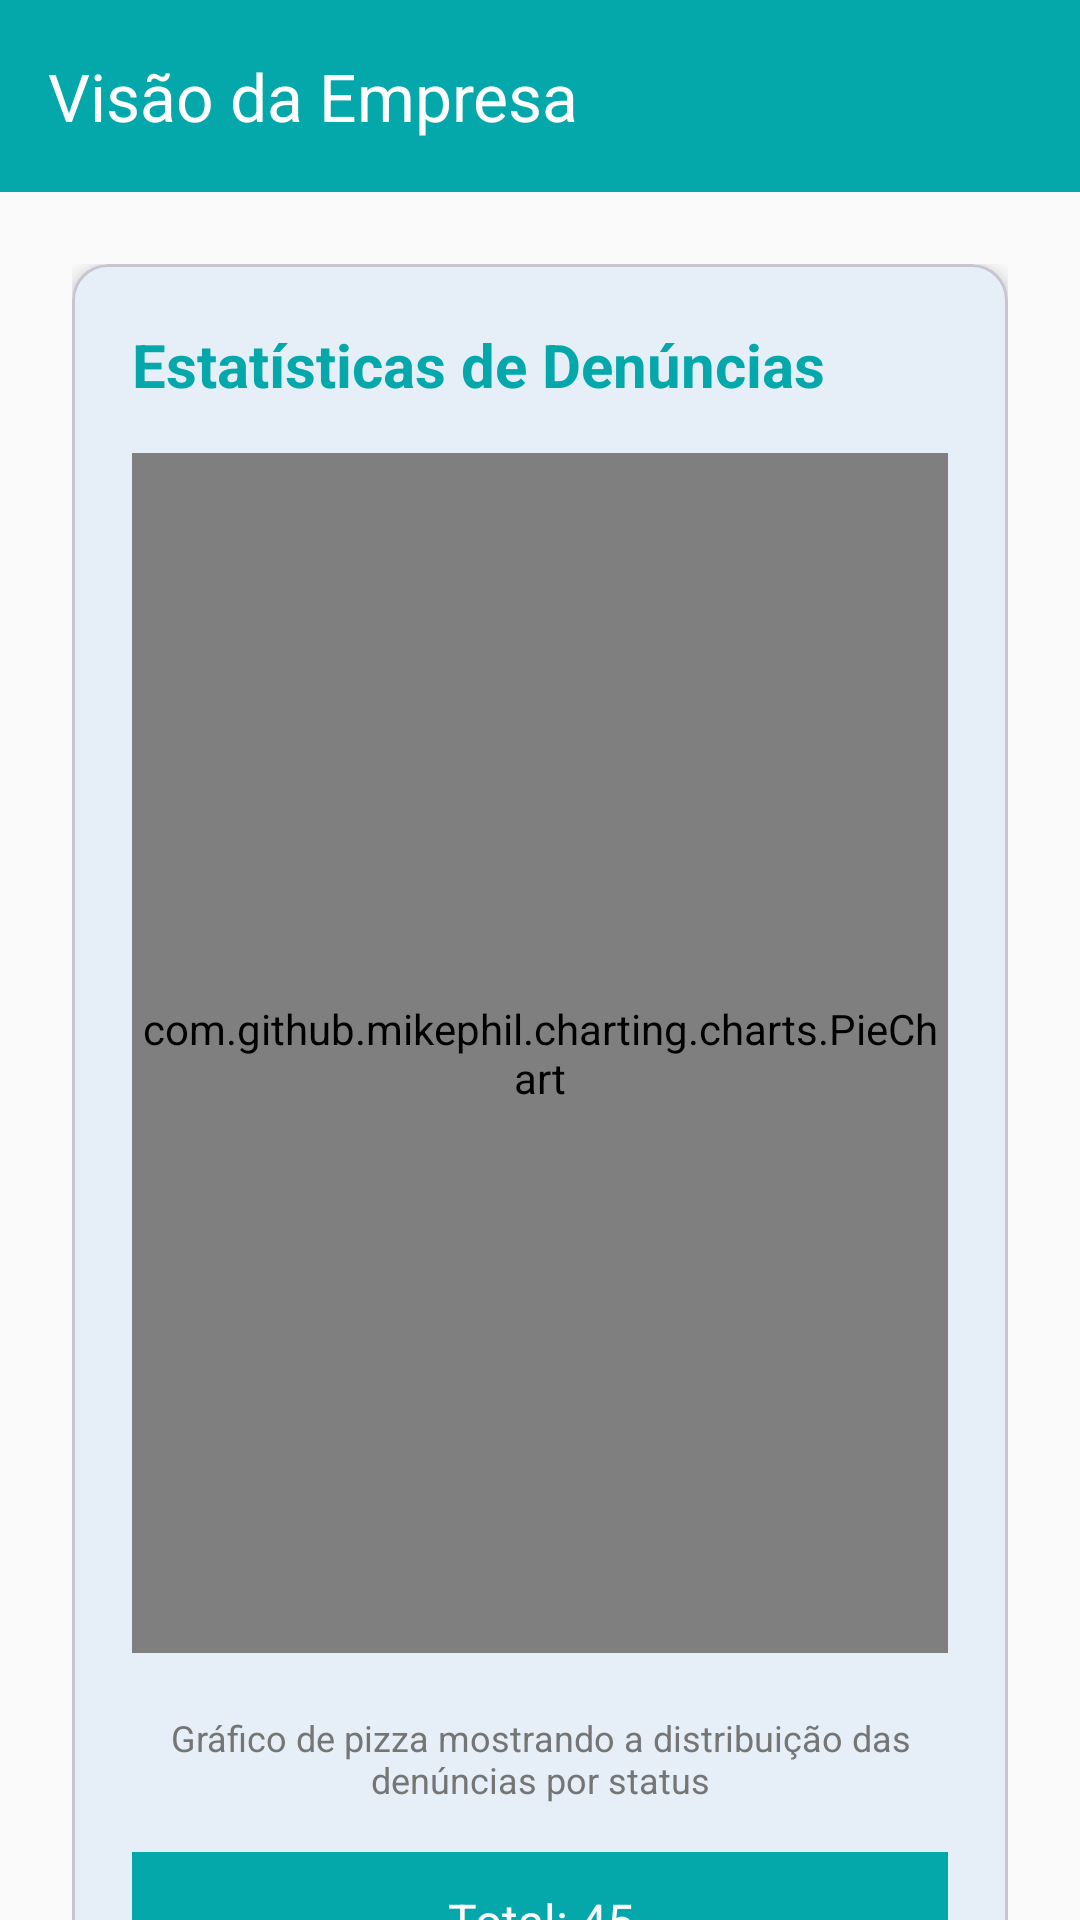

This screen was rendered from an Android layout file. Write that file and the resources it references.
<!-- AndroidManifest.xml: activity theme Theme.VozInterna -->
<!-- res/layout/activity_visao.xml -->
<?xml version="1.0" encoding="utf-8"?>
<androidx.drawerlayout.widget.DrawerLayout xmlns:android="http://schemas.android.com/apk/res/android"
    xmlns:app="http://schemas.android.com/apk/res-auto"
    android:id="@+id/drawer_layout"
    android:layout_width="match_parent"
    android:layout_height="match_parent"
    android:background="@color/background_light">

    
    <androidx.coordinatorlayout.widget.CoordinatorLayout
        android:layout_width="match_parent"
        android:layout_height="match_parent">

        <com.google.android.material.appbar.AppBarLayout
            android:layout_width="match_parent"
            android:layout_height="wrap_content"
            android:background="@color/primary">

            <androidx.appcompat.widget.Toolbar
                android:id="@+id/toolbar"
                android:layout_width="match_parent"
                android:layout_height="?attr/actionBarSize"
                android:theme="@style/ThemeOverlay.AppCompat.Dark.ActionBar"
                app:navigationIcon="@drawable/ic_menu"
                app:title="@string/visao_title"
                app:titleTextColor="@color/white" />

        </com.google.android.material.appbar.AppBarLayout>

        <androidx.core.widget.NestedScrollView
            android:layout_width="match_parent"
            android:layout_height="match_parent"
            app:layout_behavior="@string/appbar_scrolling_view_behavior">

            <LinearLayout
                android:layout_width="match_parent"
                android:layout_height="wrap_content"
                android:orientation="vertical"
                android:padding="24dp">

                
                <com.google.android.material.card.MaterialCardView
                    android:layout_width="match_parent"
                    android:layout_height="wrap_content"
                    android:layout_marginBottom="24dp"
                    app:cardCornerRadius="12dp"
                    app:cardElevation="4dp">

                    <LinearLayout
                        android:layout_width="match_parent"
                        android:layout_height="wrap_content"
                        android:orientation="vertical"
                        android:padding="20dp">

                        <TextView
                            android:layout_width="wrap_content"
                            android:layout_height="wrap_content"
                            android:text="Estatísticas de Denúncias"
                            android:textSize="20sp"
                            android:textColor="@color/primary"
                            android:textStyle="bold"
                            android:layout_marginBottom="16dp" />

                        
                        <LinearLayout
                            android:layout_width="match_parent"
                            android:layout_height="wrap_content"
                            android:orientation="horizontal"
                            android:gravity="center"
                            android:layout_marginBottom="20dp">

                            <com.github.mikephil.charting.charts.PieChart
                                android:id="@+id/pieChart"
                                android:layout_width="match_parent"
                                android:layout_height="400dp" />

                        </LinearLayout>

                        <TextView
                            android:id="@+id/tvPieChartInfo"
                            android:layout_width="match_parent"
                            android:layout_height="wrap_content"
                            android:text="Gráfico de pizza mostrando a distribuição das denúncias por status"
                            android:textSize="12sp"
                            android:textColor="@color/text_secondary"
                            android:gravity="center"
                            android:layout_marginBottom="16dp" />

                        <LinearLayout
                            android:layout_width="match_parent"
                            android:layout_height="wrap_content"
                            android:orientation="horizontal"
                            android:layout_marginBottom="12dp">

                            <TextView
                                android:id="@+id/tvDenunciasTotal"
                                android:layout_width="0dp"
                                android:layout_height="wrap_content"
                                android:layout_weight="1"
                                android:text="@string/visao_denuncias_total"
                                android:textSize="16sp"
                                android:textColor="@color/white"
                                android:background="@color/primary"
                                android:padding="12dp"
                                android:gravity="center" />

                        </LinearLayout>

                        <LinearLayout
                            android:layout_width="match_parent"
                            android:layout_height="wrap_content"
                            android:orientation="horizontal"
                            android:layout_marginBottom="12dp">

                            <TextView
                                android:id="@+id/tvDenunciasAnalise"
                                android:layout_width="0dp"
                                android:layout_height="wrap_content"
                                android:layout_weight="1"
                                android:text="@string/visao_denuncias_analise"
                                android:textSize="14sp"
                                android:textColor="@color/white"
                                android:background="@color/warning"
                                android:padding="12dp"
                                android:gravity="center"
                                android:layout_marginEnd="6dp" />

                            <TextView
                                android:id="@+id/tvDenunciasRespondidas"
                                android:layout_width="0dp"
                                android:layout_height="wrap_content"
                                android:layout_weight="1"
                                android:text="@string/visao_denuncias_respondidas"
                                android:textSize="14sp"
                                android:textColor="@color/white"
                                android:background="@color/primary"
                                android:padding="12dp"
                                android:gravity="center"
                                android:layout_marginStart="6dp" />

                        </LinearLayout>

                        <TextView
                            android:id="@+id/tvDenunciasEncerradas"
                            android:layout_width="match_parent"
                            android:layout_height="wrap_content"
                            android:text="@string/visao_denuncias_encerradas"
                            android:textSize="14sp"
                            android:textColor="@color/white"
                            android:background="@color/secondary"
                            android:padding="12dp"
                            android:gravity="center" />

                    </LinearLayout>

                </com.google.android.material.card.MaterialCardView>

                
                <com.google.android.material.card.MaterialCardView
                    android:layout_width="match_parent"
                    android:layout_height="wrap_content"
                    android:layout_marginBottom="24dp"
                    app:cardCornerRadius="12dp"
                    app:cardElevation="4dp">

                    <LinearLayout
                        android:layout_width="match_parent"
                        android:layout_height="wrap_content"
                        android:orientation="vertical"
                        android:padding="20dp">

                        <TextView
                            android:id="@+id/tvVozInternaTitle"
                            android:layout_width="wrap_content"
                            android:layout_height="wrap_content"
                            android:text="O que é o Voz Interna?"
                            android:textSize="18sp"
                            android:textColor="@color/primary"
                            android:textStyle="bold"
                            android:layout_marginBottom="16dp" />

                        <TextView
                            android:id="@+id/tvVozInternaDescription"
                            android:layout_width="match_parent"
                            android:layout_height="wrap_content"
                            android:text="O Voz Interna é um aplicativo corporativo voltado para colaboradores realizarem denúncias relacionadas a práticas ASG (Ambientais, Sociais e de Governança) diretamente ao setor de compliance da empresa. Este canal seguro permite que você reporte situações que violem nossos valores e políticas corporativas."
                            android:textSize="14sp"
                            android:textColor="@color/text_secondary"
                            android:lineSpacingExtra="4dp"
                            android:layout_marginBottom="20dp" />

                        <TextView
                            android:id="@+id/tvObjetivoTitle"
                            android:layout_width="wrap_content"
                            android:layout_height="wrap_content"
                            android:text="Objetivo"
                            android:textSize="16sp"
                            android:textColor="@color/primary"
                            android:textStyle="bold"
                            android:layout_marginBottom="12dp" />

                        <TextView
                            android:id="@+id/tvObjetivoDescription"
                            android:layout_width="match_parent"
                            android:layout_height="wrap_content"
                            android:text="Promover um ambiente de trabalho ético, seguro e sustentável, garantindo que todas as denúncias sejam tratadas com confidencialidade e investigadas adequadamente pelo setor de compliance."
                            android:textSize="14sp"
                            android:textColor="@color/text_secondary"
                            android:lineSpacingExtra="4dp" />

                    </LinearLayout>

                </com.google.android.material.card.MaterialCardView>

            </LinearLayout>

        </androidx.core.widget.NestedScrollView>

    </androidx.coordinatorlayout.widget.CoordinatorLayout>

    
    <com.google.android.material.navigation.NavigationView
        android:id="@+id/nav_view"
        android:layout_width="wrap_content"
        android:layout_height="match_parent"
        android:layout_gravity="start"
        android:background="@color/surface_light"
        app:headerLayout="@layout/nav_header_main"
        app:itemTextColor="@color/text_primary"
        app:itemIconTint="@color/primary"
        app:menu="@menu/drawer_menu" />

</androidx.drawerlayout.widget.DrawerLayout>
<!-- res/layout/nav_header_main.xml (included above) -->
<?xml version="1.0" encoding="utf-8"?>
<LinearLayout xmlns:android="http://schemas.android.com/apk/res/android"
    android:layout_width="match_parent"
    android:layout_height="176dp"
    android:background="@color/primary"
    android:gravity="bottom"
    android:orientation="vertical"
    android:padding="16dp"
    android:theme="@style/ThemeOverlay.AppCompat.Dark">

    <ImageView
        android:layout_width="64dp"
        android:layout_height="64dp"
        android:src="@drawable/ic_launcher_foreground"
        android:background="@color/white"
        android:padding="12dp"
        android:scaleType="centerInside"
        android:layout_marginBottom="16dp" />

    <TextView
        android:layout_width="match_parent"
        android:layout_height="wrap_content"
        android:text="@string/app_name"
        android:textAppearance="@style/TextAppearance.AppCompat.Body1"
        android:textSize="20sp"
        android:textStyle="bold"
        android:textColor="@color/white" />

    <TextView
        android:layout_width="wrap_content"
        android:layout_height="wrap_content"
        android:text="Sistema de Denúncias"
        android:textAppearance="@style/TextAppearance.AppCompat.Body2"
        android:textColor="@color/white"
        android:alpha="0.8" />

</LinearLayout>
<!-- resources referenced by this layout -->
<resources>
  <color name="background_light">#FAFAFA</color>
  <color name="primary">#05A8AA</color>
  <color name="secondary">#B8D5B8</color>
  <color name="surface_light">#FFFFFF</color>
  <color name="text_primary">#212121</color>
  <color name="text_secondary">#757575</color>
  <color name="warning">#DC602E</color>
  <color name="white">#FFFFFFFF</color>
  <string name="app_name">VozInterna</string>
  <string name="visao_denuncias_analise">Em análise: 12</string>
  <string name="visao_denuncias_encerradas">Encerradas: 5</string>
  <string name="visao_denuncias_respondidas">Respondidas: 28</string>
  <string name="visao_denuncias_total">Total: 45</string>
  <string name="visao_title">Visão da Empresa</string>
  <style name="Theme.VozInterna" parent="Theme.Material3.DayNight.NoActionBar">
          <item name="colorPrimary">@color/primary</item>
          <item name="colorPrimaryVariant">@color/primary</item>
          <item name="colorOnPrimary">@color/white</item>
          <item name="colorSecondary">@color/secondary</item>
          <item name="colorSecondaryVariant">@color/secondary</item>
          <item name="colorOnSecondary">@color/text_primary</item>
          <item name="android:statusBarColor">@color/primary</item>
          <item name="android:navigationBarColor">@color/primary</item>
      </style>
</resources>
